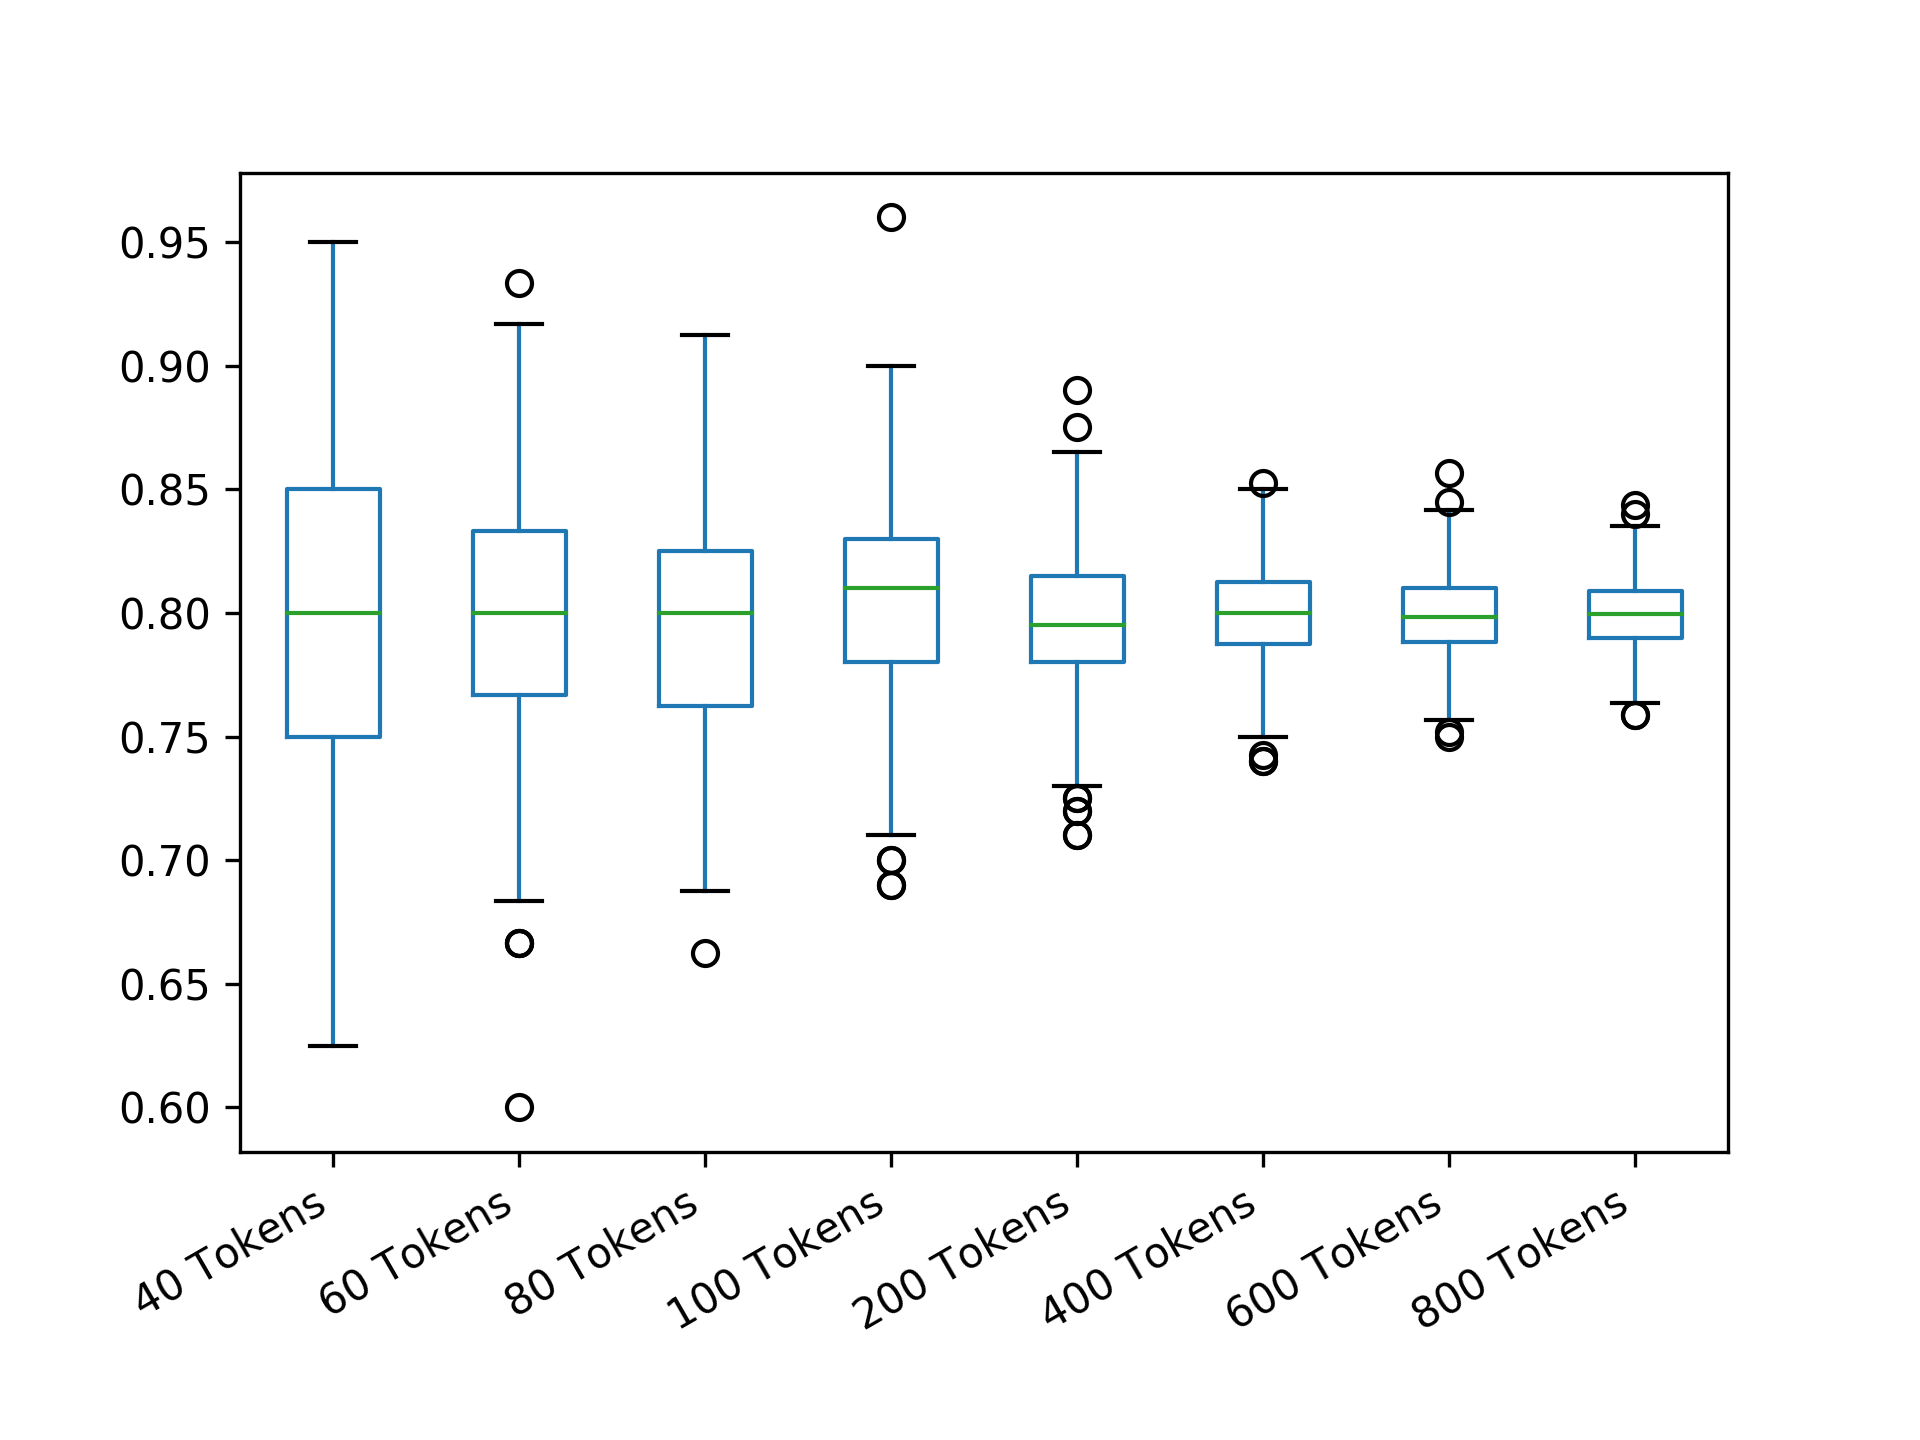

Source data for this figure (header and first rows):
40 Tokens; 60 Tokens; 80 Tokens; 100 Tokens; 200 Tokens; 400 Tokens; 600 Tokens; 800 Tokens
0.8; 0.8; 0.825; 0.83; 0.83; 0.7975; 0.8083; 0.7975
0.9; 0.8833; 0.8375; 0.76; 0.81; 0.8375; 0.7983; 0.8
0.9; 0.7167; 0.7875; 0.86; 0.81; 0.765; 0.7933; 0.7638
0.75; 0.8333; 0.85; 0.8; 0.745; 0.7775; 0.8117; 0.785
0.675; 0.8833; 0.7875; 0.83; 0.815; 0.8125; 0.8033; 0.7963
0.825; 0.8167; 0.7625; 0.84; 0.82; 0.7875; 0.7833; 0.7963
0.85; 0.85; 0.85; 0.88; 0.79; 0.79; 0.7917; 0.8
0.775; 0.8167; 0.8125; 0.81; 0.805; 0.79; 0.7817; 0.8075
0.875; 0.8; 0.725; 0.83; 0.875; 0.795; 0.7817; 0.7987
0.825; 0.85; 0.7375; 0.77; 0.84; 0.795; 0.8417; 0.825
0.8; 0.7833; 0.8; 0.85; 0.79; 0.81; 0.7983; 0.7975
0.775; 0.8333; 0.825; 0.76; 0.83; 0.815; 0.7817; 0.8438
0.725; 0.7; 0.8875; 0.77; 0.82; 0.7975; 0.7933; 0.7913
0.75; 0.75; 0.85; 0.8; 0.815; 0.78; 0.8033; 0.8
0.775; 0.8333; 0.7625; 0.83; 0.755; 0.82; 0.7917; 0.7887
0.9; 0.8167; 0.775; 0.78; 0.795; 0.7775; 0.8017; 0.8025
0.75; 0.75; 0.75; 0.84; 0.8; 0.81; 0.8067; 0.7963
0.8; 0.7; 0.775; 0.77; 0.83; 0.8325; 0.8233; 0.795
0.875; 0.8; 0.725; 0.8; 0.82; 0.8275; 0.7717; 0.7913
0.75; 0.8167; 0.7; 0.83; 0.82; 0.7975; 0.82; 0.7887
0.775; 0.7667; 0.8; 0.8; 0.82; 0.755; 0.7833; 0.7963
0.775; 0.8333; 0.7875; 0.75; 0.815; 0.775; 0.81; 0.8113
0.825; 0.85; 0.7875; 0.82; 0.765; 0.7875; 0.8017; 0.81
0.8; 0.8333; 0.8; 0.82; 0.79; 0.77; 0.8; 0.8013
0.825; 0.75; 0.8125; 0.82; 0.765; 0.7975; 0.79; 0.7937
0.85; 0.8333; 0.7625; 0.77; 0.775; 0.82; 0.7767; 0.805
0.85; 0.8167; 0.725; 0.79; 0.765; 0.7925; 0.7867; 0.795
0.775; 0.8333; 0.825; 0.78; 0.785; 0.7975; 0.8033; 0.8163
0.825; 0.9333; 0.75; 0.77; 0.825; 0.77; 0.7817; 0.7775
0.725; 0.85; 0.7875; 0.75; 0.835; 0.825; 0.805; 0.7975
0.825; 0.8333; 0.7625; 0.81; 0.805; 0.8225; 0.7883; 0.795
0.8; 0.8667; 0.75; 0.85; 0.795; 0.795; 0.78; 0.8075
0.85; 0.7667; 0.7625; 0.78; 0.76; 0.815; 0.815; 0.805
0.875; 0.9; 0.7625; 0.86; 0.815; 0.81; 0.82; 0.8013
0.875; 0.75; 0.8625; 0.83; 0.78; 0.81; 0.7917; 0.805
0.75; 0.8167; 0.7375; 0.8; 0.8; 0.82; 0.7833; 0.7837
0.85; 0.85; 0.8; 0.85; 0.77; 0.7775; 0.8367; 0.7987
0.925; 0.75; 0.6875; 0.74; 0.8; 0.7825; 0.79; 0.8113
0.725; 0.85; 0.775; 0.74; 0.765; 0.8125; 0.8117; 0.8037
0.775; 0.7667; 0.875; 0.82; 0.78; 0.7925; 0.7933; 0.81
0.825; 0.8; 0.8; 0.82; 0.795; 0.79; 0.805; 0.8037
0.75; 0.7833; 0.7375; 0.86; 0.76; 0.8175; 0.8083; 0.7913
0.825; 0.7833; 0.75; 0.8; 0.79; 0.8; 0.7783; 0.7825
0.8; 0.8; 0.825; 0.74; 0.815; 0.805; 0.805; 0.805
0.775; 0.8167; 0.7875; 0.77; 0.79; 0.8225; 0.805; 0.8113
0.725; 0.8667; 0.8375; 0.81; 0.83; 0.8175; 0.7917; 0.8037
0.85; 0.8167; 0.8125; 0.8; 0.785; 0.8125; 0.7983; 0.825
0.925; 0.7833; 0.8875; 0.8; 0.79; 0.785; 0.7683; 0.7937
0.8; 0.75; 0.85; 0.8; 0.805; 0.805; 0.79; 0.8125
0.775; 0.7667; 0.8125; 0.7; 0.76; 0.8025; 0.7683; 0.7963
0.775; 0.85; 0.725; 0.78; 0.78; 0.765; 0.7833; 0.7925
0.8; 0.8167; 0.7875; 0.82; 0.84; 0.805; 0.7783; 0.7963
0.825; 0.7833; 0.775; 0.76; 0.83; 0.7925; 0.8083; 0.8025
0.75; 0.7333; 0.825; 0.82; 0.84; 0.8225; 0.7883; 0.7837
0.875; 0.8; 0.8125; 0.83; 0.765; 0.795; 0.7917; 0.815
0.775; 0.9167; 0.775; 0.76; 0.805; 0.7825; 0.81; 0.795
0.85; 0.8333; 0.825; 0.86; 0.79; 0.8; 0.78; 0.8075
0.85; 0.8833; 0.8375; 0.79; 0.845; 0.82; 0.7767; 0.8087
0.825; 0.8667; 0.8125; 0.83; 0.8; 0.8025; 0.7817; 0.8275
0.75; 0.7667; 0.8125; 0.74; 0.8; 0.8275; 0.8233; 0.8063
... 440 more rows
